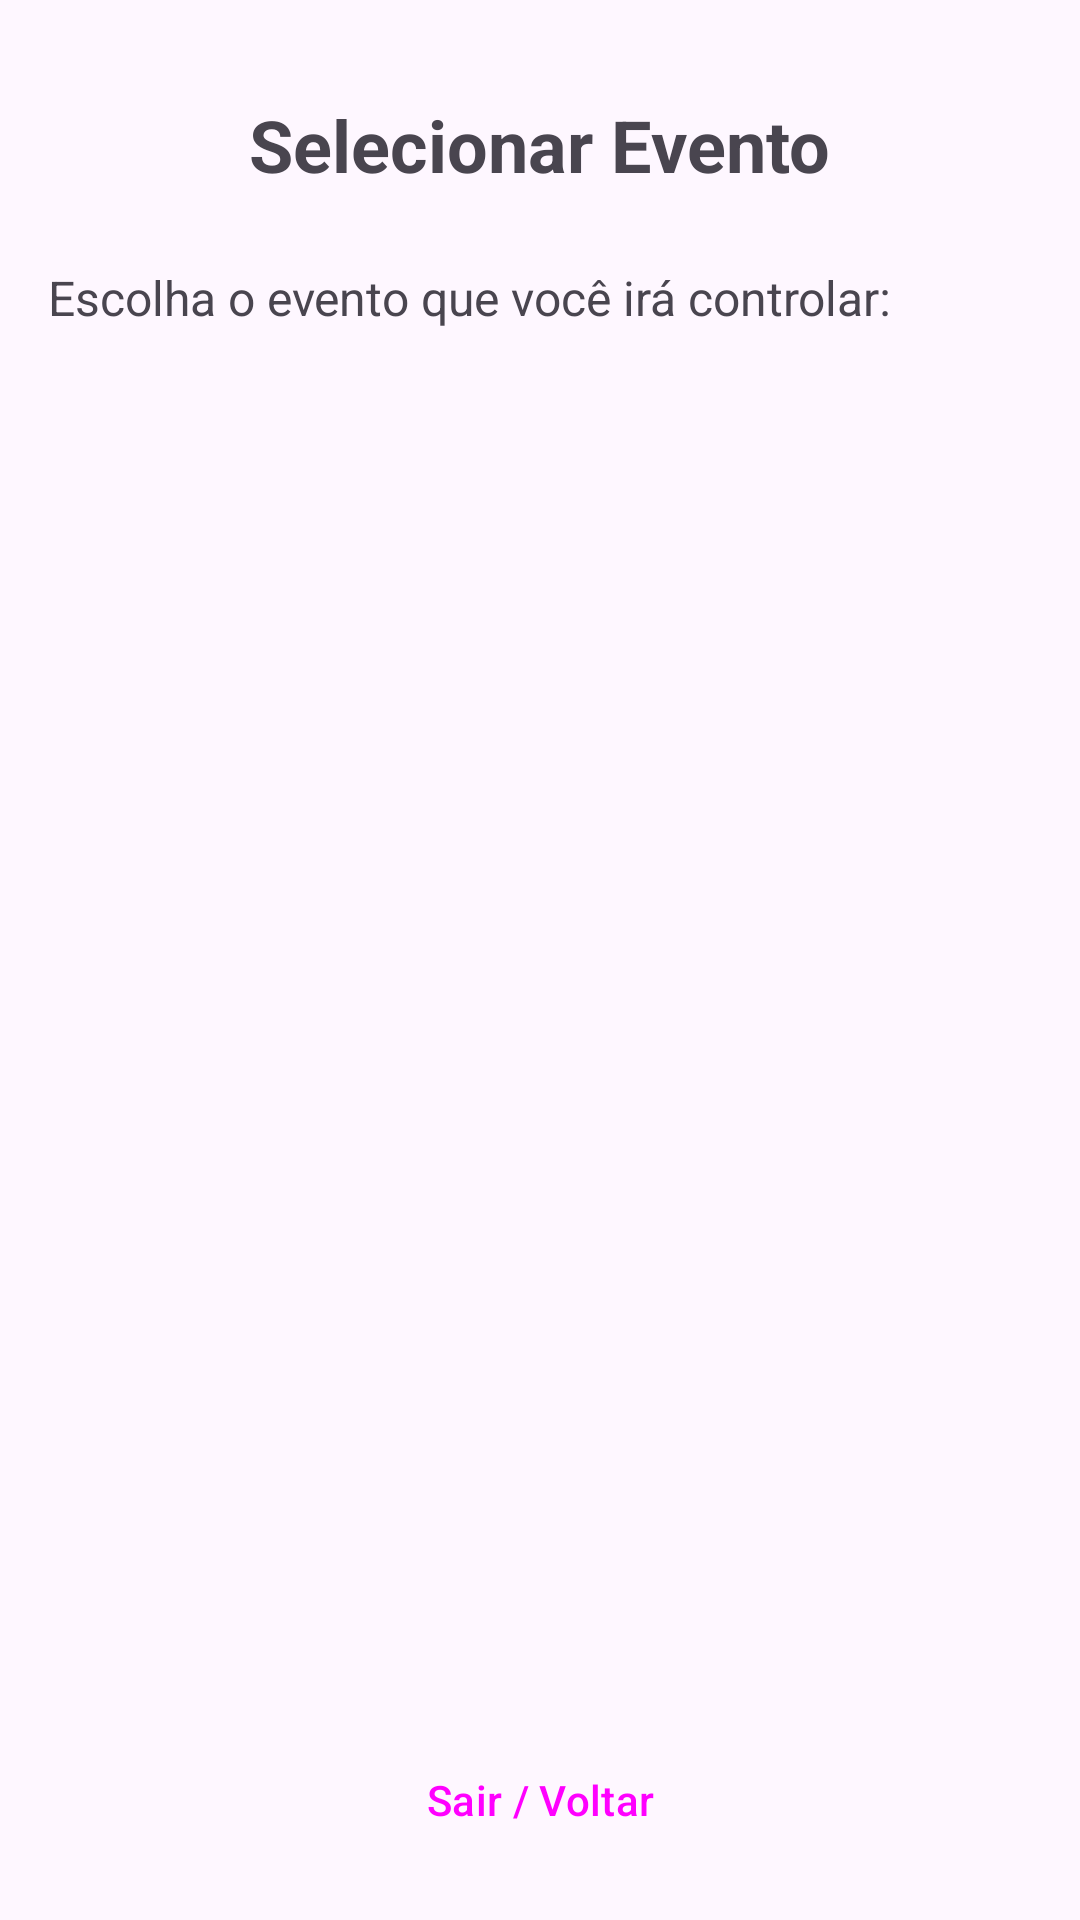

This screen was rendered from an Android layout file. Write that file and the resources it references.
<!-- AndroidManifest.xml: application theme Theme.SCAEventosAndroid -->
<!-- res/layout/activity_selecao_evento.xml -->
<?xml version="1.0" encoding="utf-8"?>
<LinearLayout xmlns:android="http://schemas.android.com/apk/res/android"
    android:layout_width="match_parent"
    android:layout_height="match_parent"
    android:orientation="vertical"
    android:padding="16dp">

    <TextView
        android:layout_width="wrap_content"
        android:layout_height="wrap_content"
        android:text="Selecionar Evento"
        android:textSize="24sp"
        android:textStyle="bold"
        android:layout_gravity="center_horizontal"
        android:layout_marginTop="16dp"
        android:layout_marginBottom="24dp" />

    <TextView
        android:layout_width="wrap_content"
        android:layout_height="wrap_content"
        android:text="Escolha o evento que você irá controlar:"
        android:textSize="16sp"
        android:layout_marginBottom="16dp" />

    <androidx.recyclerview.widget.RecyclerView
        android:id="@+id/rvEventos"
        android:layout_width="match_parent"
        android:layout_height="0dp"
        android:layout_weight="1" />

    <Button
        android:id="@+id/btnVoltarLogin"
        android:layout_width="match_parent"
        android:layout_height="wrap_content"
        android:text="Sair / Voltar"
        style="@style/Widget.Material3.Button.TextButton"
        android:layout_marginTop="16dp" />

</LinearLayout>
<!-- resources referenced by this layout -->
<resources>
  <style name="Theme.SCAEventosAndroid" parent="Base.Theme.SCAEventosAndroid" />
  <style name="Base.Theme.SCAEventosAndroid" parent="Theme.Material3.DayNight.NoActionBar">
          
          
      </style>
</resources>
